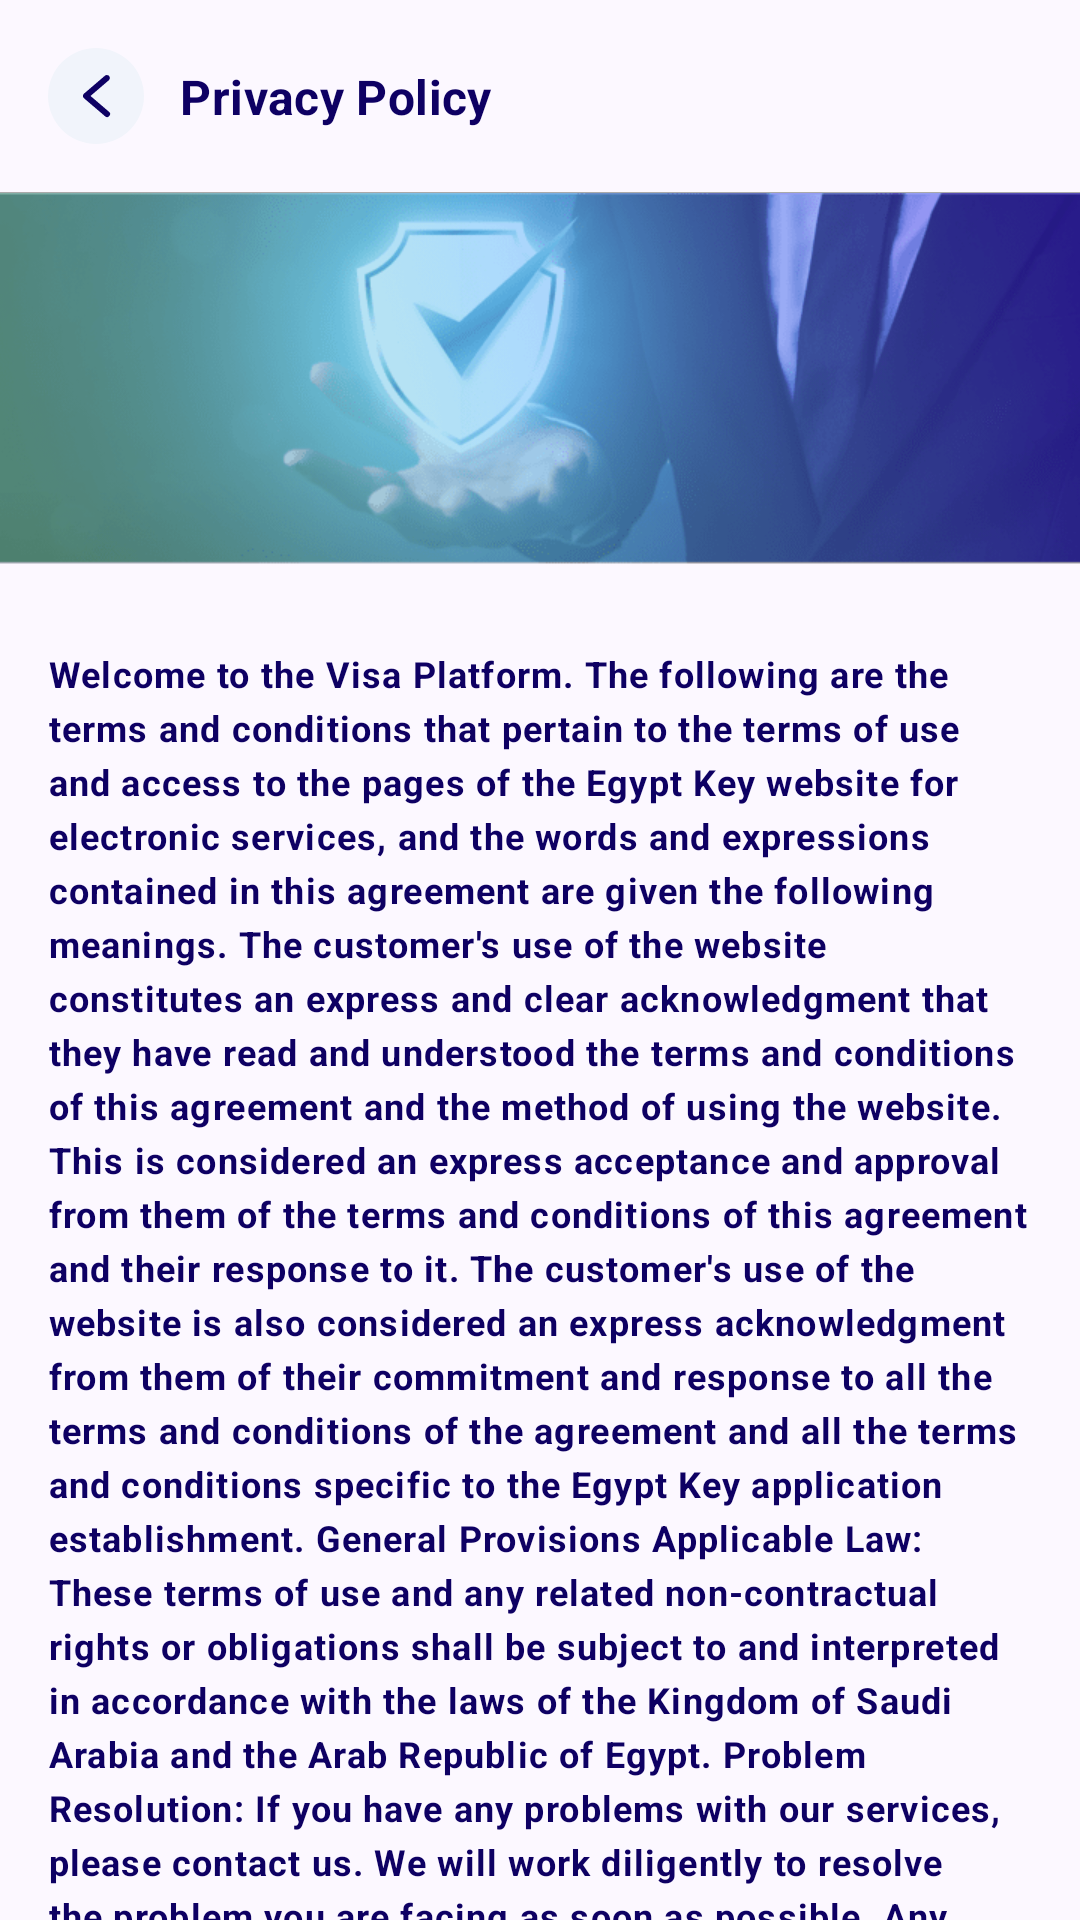

Write the Android layout XML for this screen, with the resource values it uses.
<!-- AndroidManifest.xml: application theme Theme.AlTasherat -->
<!-- res/layout/fragment_privacy_policy.xml -->
<?xml version="1.0" encoding="utf-8"?>
<LinearLayout xmlns:android="http://schemas.android.com/apk/res/android"
    xmlns:app="http://schemas.android.com/apk/res-auto"
    android:layout_width="match_parent"
    android:layout_height="match_parent"
    android:fitsSystemWindows="true"
    android:orientation="vertical">


    <androidx.constraintlayout.widget.ConstraintLayout
        android:id="@+id/relativeLayout"
        android:layout_width="match_parent"
        android:layout_height="wrap_content"
        android:padding="16dp"
        app:layout_constraintEnd_toEndOf="parent"
        app:layout_constraintStart_toStartOf="parent"
        app:layout_constraintTop_toTopOf="parent">


        <ImageButton
            android:id="@+id/back_button"
            android:layout_width="32dp"
            android:layout_height="32dp"
            android:src="@drawable/ic_arrow_back"
            app:layout_constraintBottom_toBottomOf="parent"
            app:layout_constraintStart_toStartOf="parent"
            app:layout_constraintTop_toTopOf="parent" />

        <TextView
            android:layout_width="wrap_content"
            android:layout_height="wrap_content"
            android:layout_marginStart="12dp"
            android:text="@string/privacy_policy"
            android:textAppearance="?textAppearanceTitleMedium"
            android:textStyle="bold"
            app:layout_constraintBottom_toBottomOf="@+id/back_button"
            app:layout_constraintStart_toEndOf="@+id/back_button"
            app:layout_constraintTop_toTopOf="@+id/back_button" />

    </androidx.constraintlayout.widget.ConstraintLayout>


    <View
        android:layout_width="match_parent"
        android:layout_height="0.3dp"
        android:background="@android:color/darker_gray" />


    <ScrollView
        android:layout_width="match_parent"
        android:layout_height="match_parent"
        android:fillViewport="true"
        android:scrollbars="none">


        <LinearLayout
            android:layout_width="match_parent"
            android:layout_height="wrap_content"
            android:orientation="vertical">


            <ImageView
                android:layout_width="match_parent"
                android:layout_height="124dp"
                android:contentDescription="@string/privacy_policy"
                android:scaleType="centerCrop"
                android:src="@drawable/img_privacy_policy" />


            <TextView
                android:layout_width="match_parent"
                android:layout_height="wrap_content"
                android:layout_marginHorizontal="16dp"
                android:layout_marginVertical="28dp"
                android:lineHeight="18dp"
                android:text="@string/terms_and_conditions_text"
                android:textAppearance="?textAppearanceBodySmall"
                android:textStyle="bold" />

        </LinearLayout>

    </ScrollView>

</LinearLayout>
<!-- resources referenced by this layout -->
<resources>
  <string name="privacy_policy">Privacy Policy</string>
  <color name="md_theme_primary">#4426F5</color>
  <color name="md_theme_onPrimary">#FFFFFF</color>
  <color name="md_theme_primaryContainer">#E3DFFF</color>
  <color name="md_theme_onPrimaryContainer">#434078</color>
  <color name="md_theme_secondary">#65BCF9</color>
  <color name="md_theme_onSecondary">#FFFFFF</color>
  <color name="md_theme_secondaryContainer">#4426F5</color>
  <color name="md_theme_onSecondaryContainer">#FFFFFF</color>
  <color name="md_theme_tertiary">#8ee7ad</color>
  <color name="md_theme_onTertiary">#FFFFFF</color>
  <color name="md_theme_tertiaryContainer">#B0F1C3</color>
  <color name="md_theme_onTertiaryContainer">#0E512F</color>
  <color name="md_theme_error">#FB1C1F</color>
  <color name="md_theme_onError">#FFFFFF</color>
  <color name="md_theme_errorContainer">#FFDAD6</color>
  <color name="md_theme_onErrorContainer">#d71010</color>
  <color name="md_theme_background">#FCF8FF</color>
  <color name="md_theme_onBackground">#1C1B20</color>
  <color name="md_theme_surface">#87FFFFFF</color>
  <color name="md_theme_onSurface">#0e0063</color>
  <color name="md_theme_surfaceVariant">#FFFFFF</color>
  <color name="md_theme_onSurfaceVariant">#b2aecc</color>
  <color name="md_theme_outline">#787680</color>
  <color name="md_theme_outlineVariant">#C8C5D0</color>
  <color name="md_theme_inverseSurface">#f1f4fb</color>
  <color name="md_theme_inverseOnSurface">#0e0063</color>
  <color name="md_theme_inversePrimary">#C4C0FF</color>
  <color name="md_theme_primaryFixed">#E3DFFF</color>
  <color name="md_theme_onPrimaryFixed">#17134A</color>
  <color name="md_theme_primaryFixedDim">#C4C0FF</color>
  <color name="md_theme_onPrimaryFixedVariant">#434078</color>
  <color name="md_theme_secondaryFixed">#CAE6FF</color>
  <color name="md_theme_onSecondaryFixed">#001E30</color>
  <color name="md_theme_secondaryFixedDim">#96CCF8</color>
  <color name="md_theme_onSecondaryFixedVariant">#004B70</color>
  <color name="md_theme_tertiaryFixed">#B0F1C3</color>
  <color name="md_theme_onTertiaryFixed">#00210F</color>
  <color name="md_theme_tertiaryFixedDim">#94D5A8</color>
  <color name="md_theme_onTertiaryFixedVariant">#0E512F</color>
  <color name="md_theme_surfaceDim">#DCD8E0</color>
  <color name="md_theme_surfaceBright">#FCF8FF</color>
  <color name="md_theme_surfaceContainerLowest">#FFFFFF</color>
  <color name="md_theme_surfaceContainerLow">#F6F2FA</color>
  <color name="md_theme_surfaceContainer">#FFFFFF</color>
  <color name="md_theme_surfaceContainerHigh">#87FFFFFF</color>
  <color name="md_theme_surfaceContainerHighest">#E5E1E9</color>
</resources>
